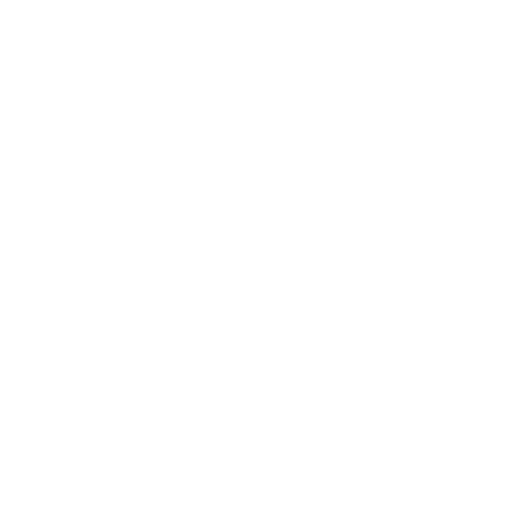
t = 0.00 s
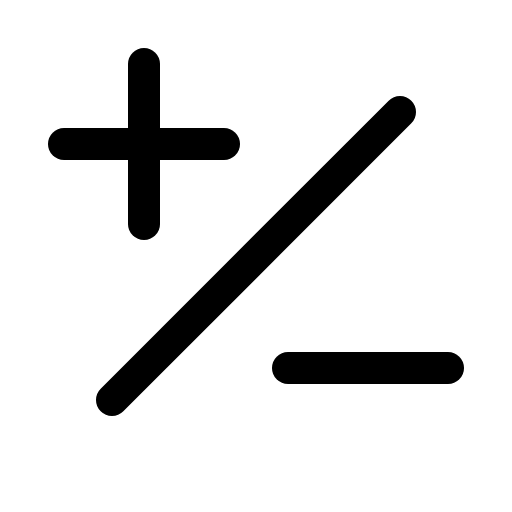
t = 0.38 s
t = 1.13 s: frame unchanged from t = 0.38 s, image omitted
t = 1.50 s: frame unchanged from t = 0.38 s, image omitted
t = 1.88 s: frame unchanged from t = 0.38 s, image omitted
t = 2.63 s: frame unchanged from t = 0.38 s, image omitted

The animated SVG that drew these frames (rendered in a browser with its animation timeline set to each time). Animation: 1 CSS @keyframes rule; one cycle of 3.00 s, repeats indefinitely.

<svg xmlns="http://www.w3.org/2000/svg" viewBox="0 0 256 256">
  <style>
    .draw-line {
      stroke-dasharray: 2000;
      stroke-dashoffset: 0;
    }
    svg:hover .draw-line {
      animation: phosphor-draw-in 3s ease-in-out infinite alternate;
    }
    @keyframes phosphor-draw-in {
      0%   { stroke-dashoffset: 2000; }
      50%  { stroke-dashoffset: 0; }
      100% { stroke-dashoffset: 0; }
    }
  </style><rect width="256" height="256" fill="none"/><line x1="200" y1="56" x2="56" y2="200" stroke="currentColor" stroke-linecap="round" stroke-linejoin="round" stroke-width="16" class="draw-line"/><line x1="32" y1="72" x2="112" y2="72" fill="none" stroke="currentColor" stroke-linecap="round" stroke-linejoin="round" stroke-width="16" class="draw-line"/><line x1="72" y1="32" x2="72" y2="112" fill="none" stroke="currentColor" stroke-linecap="round" stroke-linejoin="round" stroke-width="16" class="draw-line"/><line x1="144" y1="184" x2="224" y2="184" fill="none" stroke="currentColor" stroke-linecap="round" stroke-linejoin="round" stroke-width="16" class="draw-line"/></svg>
